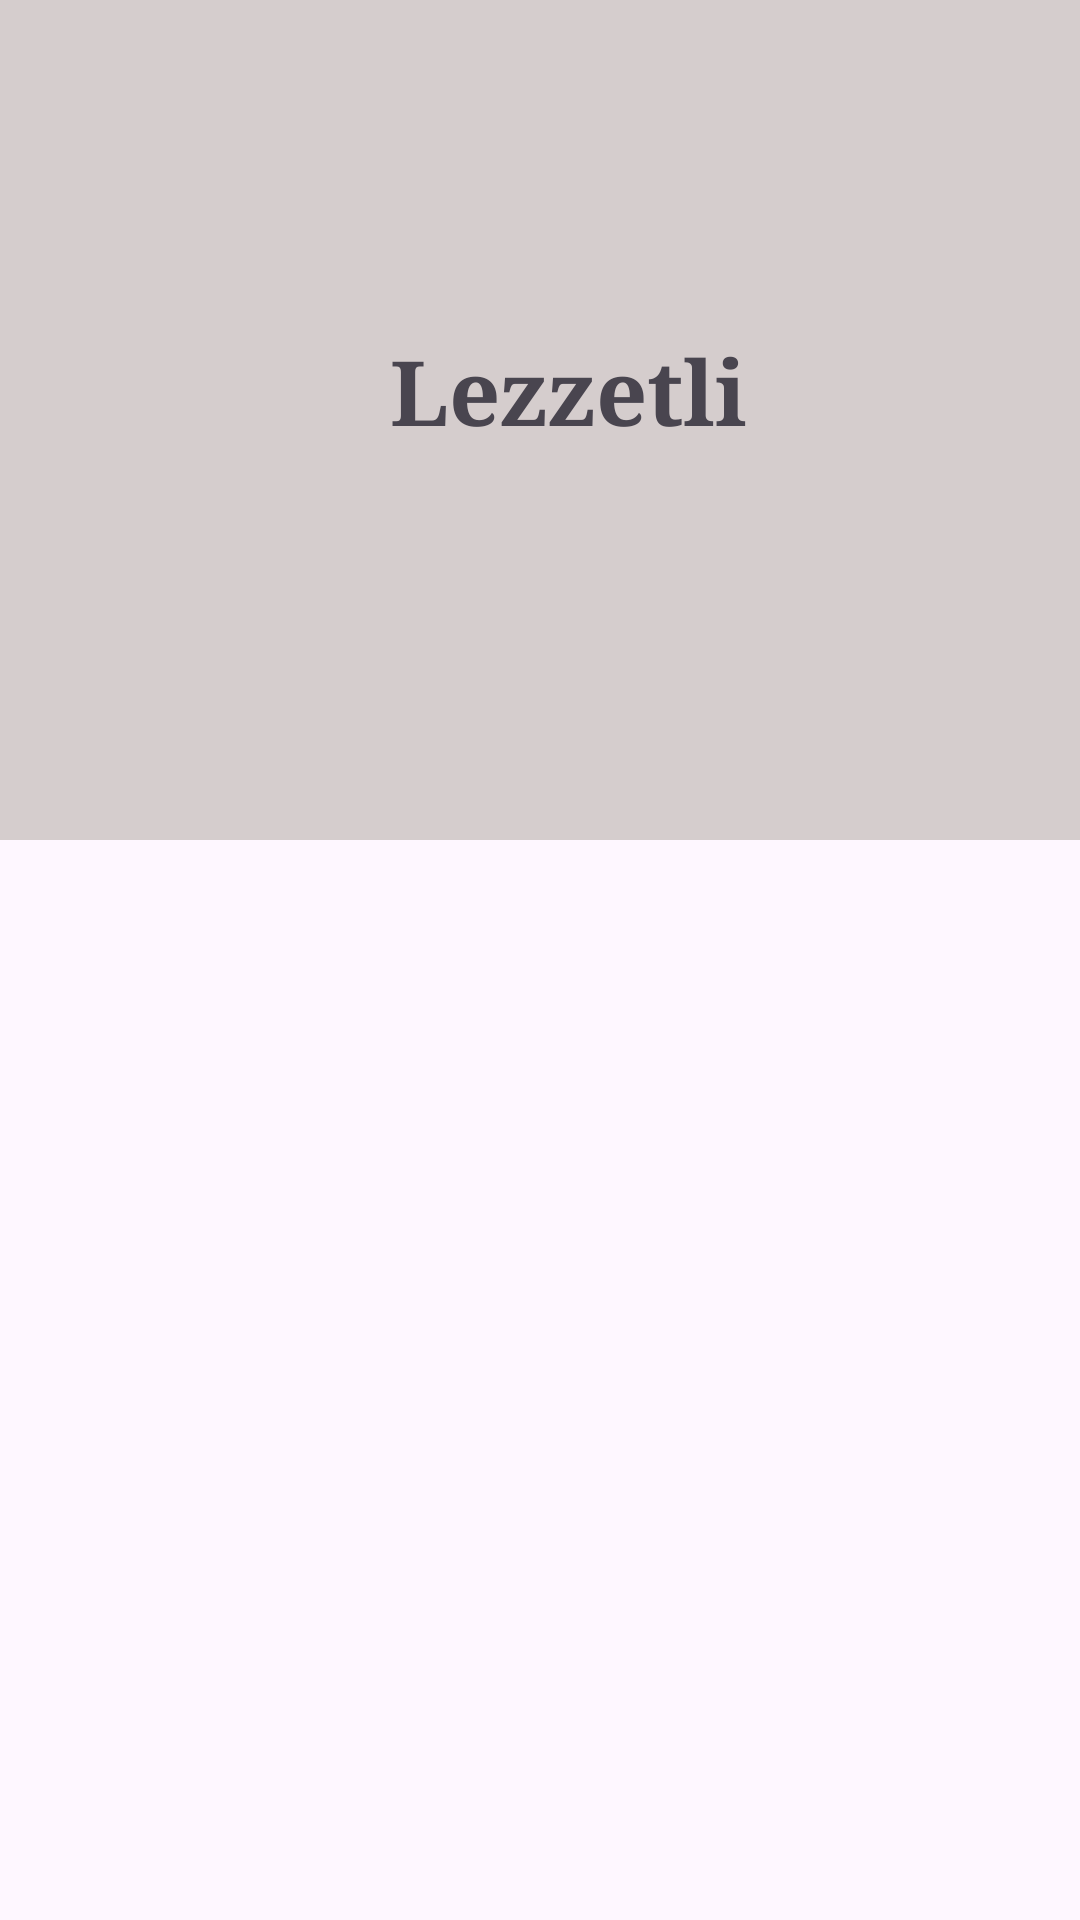

Layout XML and referenced resources for this Android screen:
<!-- AndroidManifest.xml: application theme Theme.TourismInKhasab -->
<!-- res/layout/recy_item.xml -->
<?xml version="1.0" encoding="utf-8"?>
<androidx.constraintlayout.widget.ConstraintLayout xmlns:android="http://schemas.android.com/apk/res/android"
    xmlns:tools="http://schemas.android.com/tools"
    android:layout_width="match_parent"
    android:layout_height="match_parent">

    <LinearLayout
        android:id="@+id/loy"
        android:layout_width="match_parent"
        android:layout_height="wrap_content"
        android:orientation="vertical"
        android:padding="100dp"
        android:background="#D5CDCD"
        tools:ignore="MissingConstraints">

        <TextView
            android:id="@+id/tex1"
            android:layout_width="300dp"
            android:layout_height="70dp"
            android:layout_marginStart="30dp"
            android:layout_marginTop="10dp"
            android:fontFamily="serif"
            android:text="Lezzetli"
            android:textSize="30sp"
            android:textStyle="bold">

        </TextView>


    </LinearLayout>
</androidx.constraintlayout.widget.ConstraintLayout>
<!-- resources referenced by this layout -->
<resources>
  <style name="Theme.TourismInKhasab" parent="Base.Theme.TourismInKhasab" />
  <style name="Base.Theme.TourismInKhasab" parent="Theme.Material3.DayNight.NoActionBar">
          
          
      </style>
</resources>
